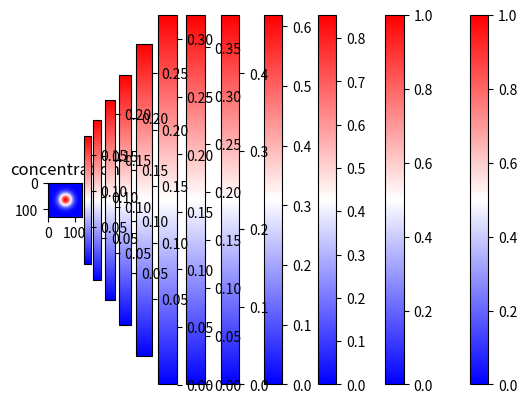

The matplotlib source for this figure:
import numpy as np
import matplotlib.pyplot as plt
from time import time

nx, ny = 128, 128 # number of computational grids along x and y directions
dx = dy = 0.5 # spacing of finite difference grids [m]
D = 0.3 # diffusion coefficient [m2/s]
nsteps = 1000 # number of time steps
dt = dx*dx*dy*dy/(2*D*(dx*dx+dy*dy))*0.5 # time increment for 1 time step
c0 = 1.0 # initial concentration in a high concentration region

c = np.zeros((nx, ny)) # array for a concentration-fieldat time t 
c_new = np.zeros((nx, ny)) # array for a concentration-fieldat time t+dt

def calc_diffusion(c, c_new):
    c_new[1:-1, 1:-1] = c[1:-1, 1:-1] + D*dt* (c[2:, 1:-1] + c[:-2, 1:-1] + c[1:-1, 2:]  + c[1:-1, :-2] - 4*c[1:-1, 1:-1]) /dx/dx  

    c_new[0,:] = c_new[1,:]
    c_new[nx-1,:] = c_new[nx-2,:]
    c_new[:,0] = c_new[:,1]
    c_new[:,ny-1] = c_new[:,ny-2]
    c[:,:] = c_new[:,:]

r = 5.0 # radius of the high-concentration region
x0 = nx/2 # central potition of the high-concentration region
y0 = ny/2

for i in range(nx):
    for j in range(ny):
        r2 = (i*dx-x0*dx)**2 + (j*dy-y0*dx)**2
        if r2 < r**2:
            c[i,j] = c0

plt.imshow(c, cmap='bwr')
plt.title('initial concentration')
plt.colorbar()
plt.show() 

start = time()
for nstep in range(nsteps+1):
    calc_diffusion(c,c_new)

    if nstep % 100 == 0:
        print('nstep = ', nstep)
        plt.imshow(c, cmap='bwr')
        plt.title('concentration')
        plt.colorbar()
        plt.show() 

end = time()
print("Time for 1000 time steps =", (end-start)*1000.0, "ms")